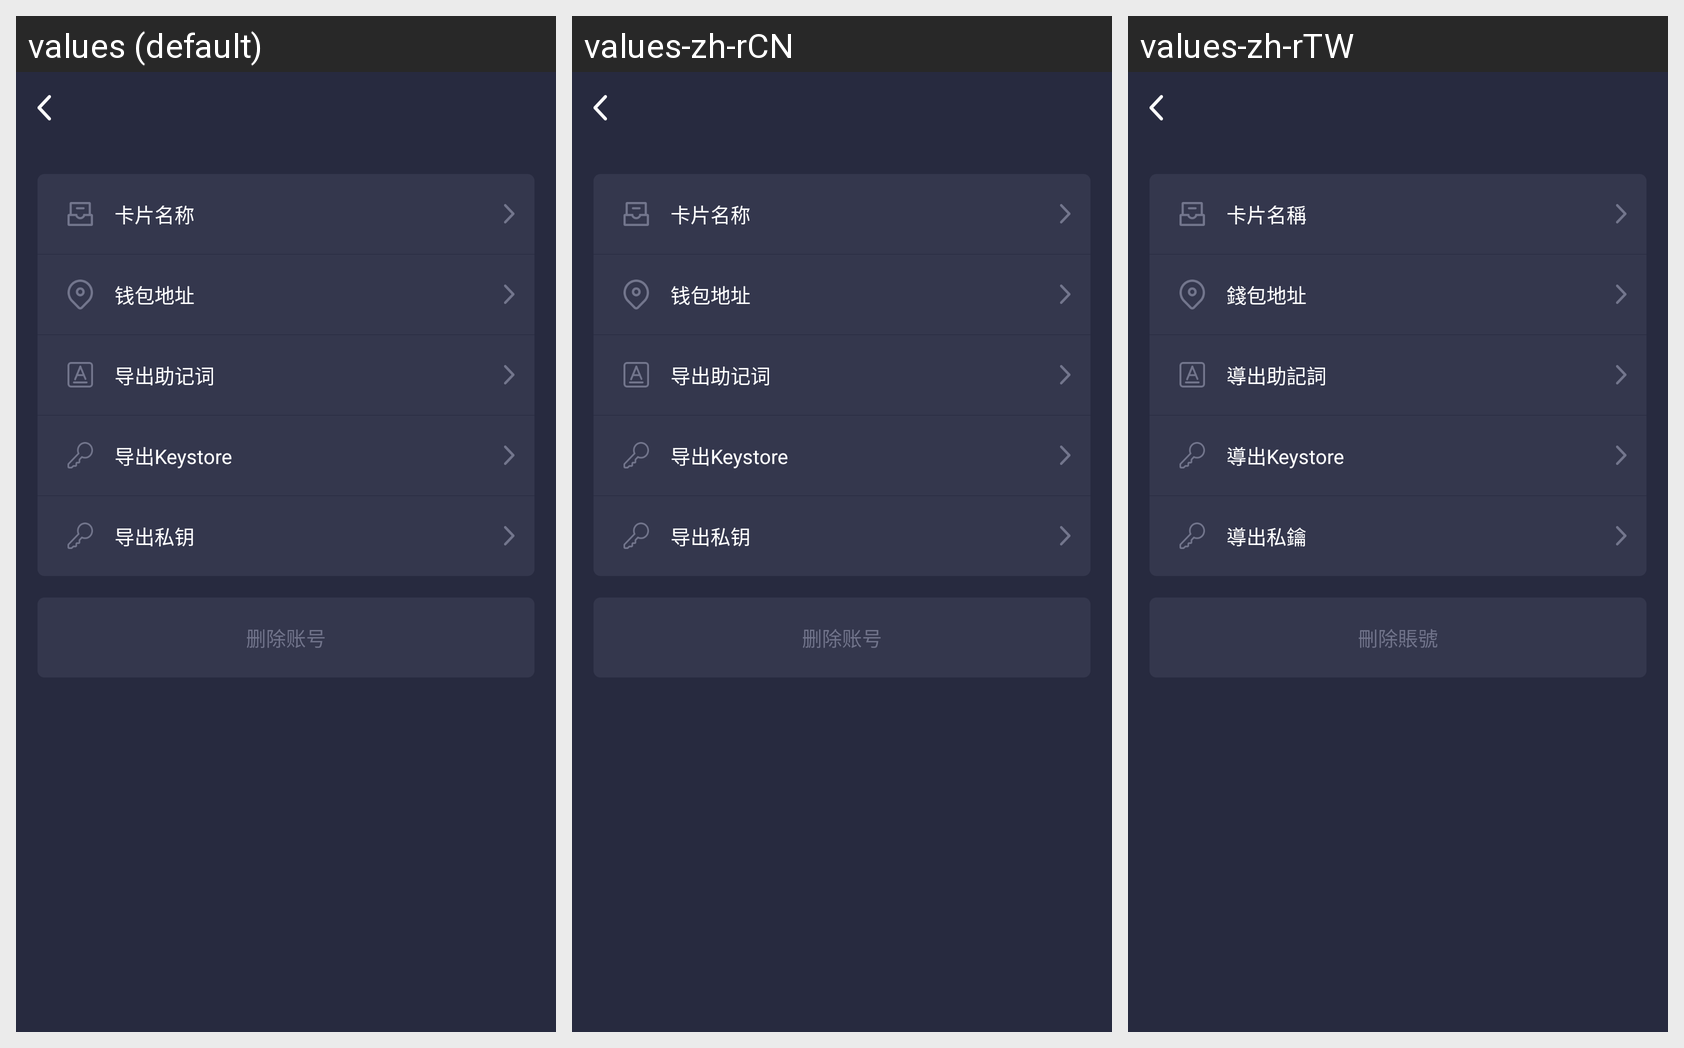

This grid shows one Android layout under several languages. Give, for every string resource on the screen, its name, the default text and each shown locale's text.
Android screen res/layout/activity_manage_wallet.xml rendered under 3 locales, left to right: values (default), values-zh-rCN, values-zh-rTW. Device: Nexus 5 (rendered at 1080×1920; each locale shown at half size, 540×960, under a caption strip naming it); theme AppTheme.
Other locales in the repository, not shown: values-en, values-ja, values-ko.
Strings drawn on this screen, with the default value and each locale's value (text and hints the layout hard-codes, and strings that could not be matched under every locale, appear in the picture but are not listed):

t_card_name
  values: 卡片名称
  values-zh-rCN: 卡片名称
  values-zh-rTW: 卡片名稱

wallet_address
  values: 钱包地址
  values-zh-rCN: 钱包地址
  values-zh-rTW: 錢包地址

export_phrase
  values: 导出助记词
  values-zh-rCN: 导出助记词
  values-zh-rTW: 導出助記詞

export_key
  values: 导出Keystore
  values-zh-rCN: 导出Keystore
  values-zh-rTW: 導出Keystore

export_pk
  values: 导出私钥
  values-zh-rCN: 导出私钥
  values-zh-rTW: 導出私鑰

delete_account
  values: 删除账号
  values-zh-rCN: 删除账号
  values-zh-rTW: 刪除賬號
